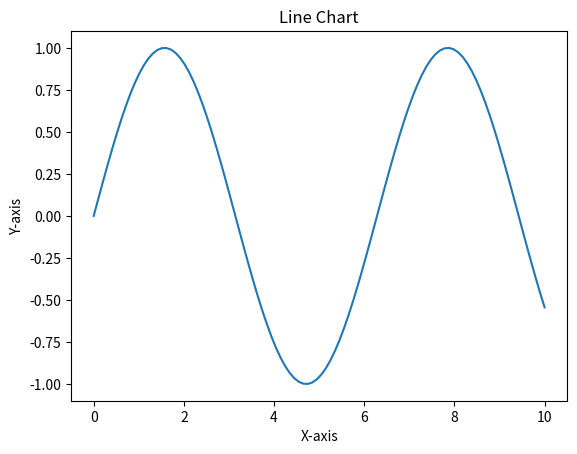
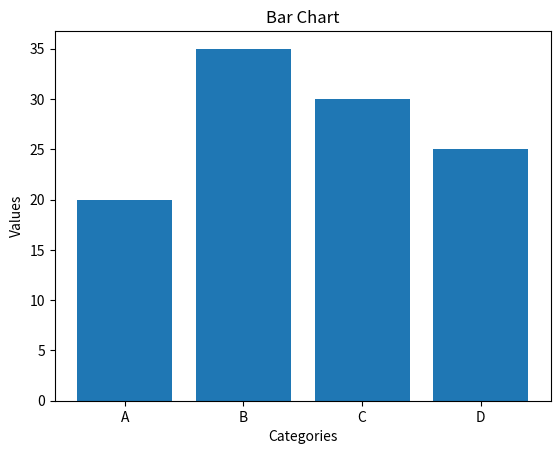
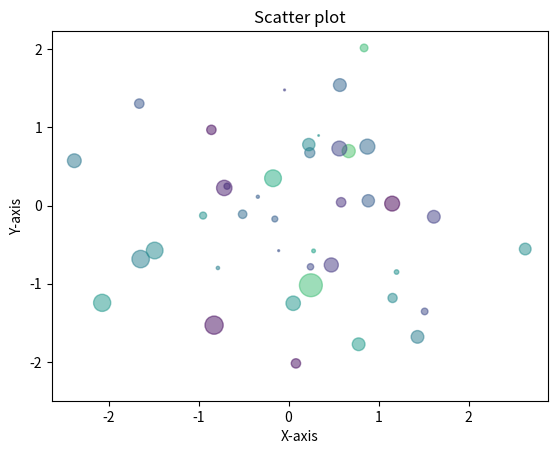
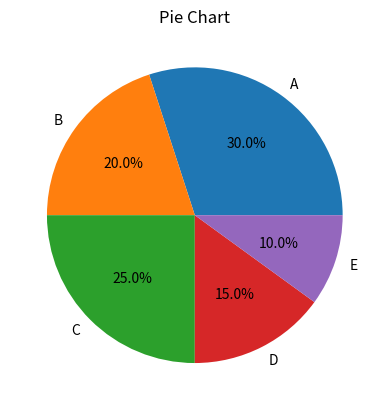

Recreate these plots in Python, in order.
import matplotlib.pyplot as plt
import numpy as np

x=np.linspace(0,10,100)
y=np.sin(x)
plt.figure()
plt.plot(x,y)
plt.title("Line Chart")
plt.xlabel("X-axis")
plt.ylabel("Y-axis")


categories=['A','B','C','D']
values=[20,35,30,25]
plt.figure()
plt.bar(categories,values)
plt.title("Bar Chart")
plt.xlabel("Categories")
plt.ylabel("Values")

x=np.random.randn(100)
y=np.random.randn(100)
colors=np.random.randn(100)
sizes=100*np.random.randn(100)
plt.figure()
plt.scatter(x,y,c=colors,s=sizes,alpha=0.5)
plt.title("Scatter plot")
plt.xlabel("X-axis")
plt.ylabel("Y-axis")

sizes=[30,20,25,15,10]
labels=['A','B','C','D','E']
plt.figure()
plt.pie(sizes,labels=labels,autopct='%1.1f%%')
plt.title("Pie Chart")


plt.show()
